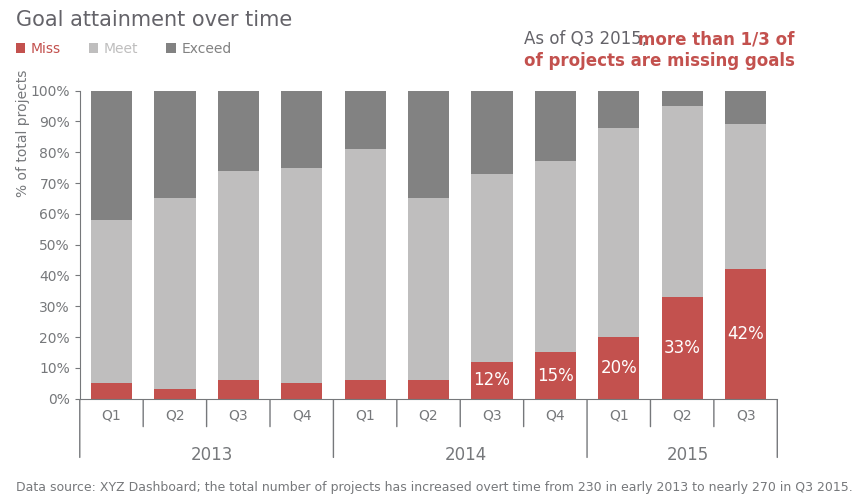

The matplotlib source for this figure: (Note: this script raises an exception after producing the figure.)
import os
import pandas as pd
import numpy as np
import matplotlib.pyplot as plt
import matplotlib as mpl
from matplotlib import ticker

GRAY1, GRAY2, GRAY3 = '#231F20', '#414040', '#555655'
GRAY4, GRAY5, GRAY6 = '#646369', '#76787B', '#828282'
GRAY7, GRAY8, GRAY9 = '#929497', '#A6A6A5', '#BFBEBE'
BLUE1, BLUE2, BLUE3, BLUE4 = '#174A7E', '#4A81BF', '#94B2D7', '#94AFC5'
RED1, RED2 = '#C3514E', '#E6BAB7'
GREEN1, GREEN2 = '#0C8040', '#9ABB59'
ORANGE1 = '#F79747'
WHITE1 = '#FFFFFF'

# Setting the stage
mpl.rcParams['figure.figsize'] = 6.5, 4         # figure size
mpl.rcParams['figure.dpi'] = 100                # dots per inch, magnifying effect
mpl.rcParams['axes.spines.top'] = False         # Remove top spine
mpl.rcParams['axes.spines.right'] = False       # Remove right spine
mpl.rcParams['axes.edgecolor'] = GRAY5          # Gray edge collors
mpl.rcParams['xtick.color'] = GRAY5             # Gray yticks
mpl.rcParams['ytick.color'] = GRAY5             # Gray xticks
mpl.rcParams['text.color'] = GRAY5              # Text
mpl.rcParams['font.family'] = 'Arial'           # Font

# Data
quarter = ['Q1',	'Q2',	'Q3',	'Q4',	'Q1',	'Q2',	'Q3',	'Q4',	'Q1',	'Q2',	'Q3']
miss = [0.05,	0.03,	0.06,	0.05,	0.06,	0.06,	0.12,	0.15,	0.2,	0.33,	0.42]
meet = [0.53,	0.62,	0.68,	0.7,	0.75,	0.59,	0.61,	0.62,	0.68,	0.62,	0.47]
exceed = [0.42,	0.35,	0.26,	0.25,	0.19,	0.35,	0.27,	0.23,	0.12,	0.05,	0.11]

fig, ax = plt.subplots(figsize=(9, 4))

width = 0.65
ax1 = ax.bar(range(len(quarter)), miss, color=RED1, width=width, label='Miss')
ax2 = ax.bar(range(len(quarter)), meet, bottom=ax1.datavalues, color=GRAY9, width=width, label='Meet')
ax3 = ax.bar(range(len(quarter)), exceed, bottom=ax2.datavalues + ax1.datavalues, color=GRAY6, width=width, label='Exceed')

#
ax.set_ylim(0, 1)
ax.set_xlim(-0.5, 10.5)

# Bar lables
ax.bar_label(ax1, labels=[f"{i:.0%}"  if ix > 5 else "" for ix, i in enumerate(miss)], label_type='center', color=WHITE1, fontsize=12);

# Y-axis formatting
ax.yaxis.set_major_locator(ticker.MultipleLocator(0.1))
ax.yaxis.set_major_formatter(ticker.PercentFormatter(xmax=1))     # Percent formatter

# X-axis formatting
ax.xaxis.set_major_locator(ticker.FixedLocator(list(range(-1, 11))))
majors = [""] + quarter
ax.xaxis.set_major_formatter(ticker.FixedFormatter(majors))
for tick in ax.xaxis.get_major_ticks():
    tick.tick1line.set_markersize(0)
for i in range(len(quarter)+1):
    length = 0.1
    if i in [0, 4, 8, 11]: length=0.2
    ax.annotate("", xy=(i-0.5, 0+0.005), xytext=(i-0.5,-length), xycoords="data",
                arrowprops={"arrowstyle":"-", "linestyle":"-", "linewidth":1, "color": GRAY5}, annotation_clip=False)
ax.text(1.25, -0.2, '2013', color=GRAY5, fontsize=12)
ax.text(5.25, -0.2, '2014', color=GRAY5, fontsize=12)
ax.text(8.75, -0.2, '2015', color=GRAY5, fontsize=12)

# Legend
ax.legend(loc='upper left', bbox_to_anchor=(-0.11, 1.2), ncol=3, frameon=False, handlelength=0.7, handletextpad=0.4, labelcolor=[RED1, GRAY9, GRAY6])

# Annotations
ax.text(-1.5, 0.665, "% of total projects", rotation='vertical', color=GRAY5)
caption = f"Data source: XYZ Dashboard; the total number of projects has increased overt time from 230 in early 2013 to nearly 270 in Q3 2015."
ax.text(-1.5, -0.3, caption, color=GRAY5, fontsize=9)

ax.text(-1.5, 1.21, f"Goal attainment over time", color=GRAY4, fontsize=15)

ax.text(6.5, 1.15, "As of Q3 2015,", color=GRAY4, fontsize=12)
ax.text(8.3, 1.15, "more than 1/3 of", color=RED1, fontsize=12, fontweight='bold')
ax.text(6.5, 1.08, "of projects are missing goals", color=RED1, fontsize=12, fontweight='bold')

plt.savefig('plots/bar_plot_2.png', bbox_inches="tight")
plt.show()

